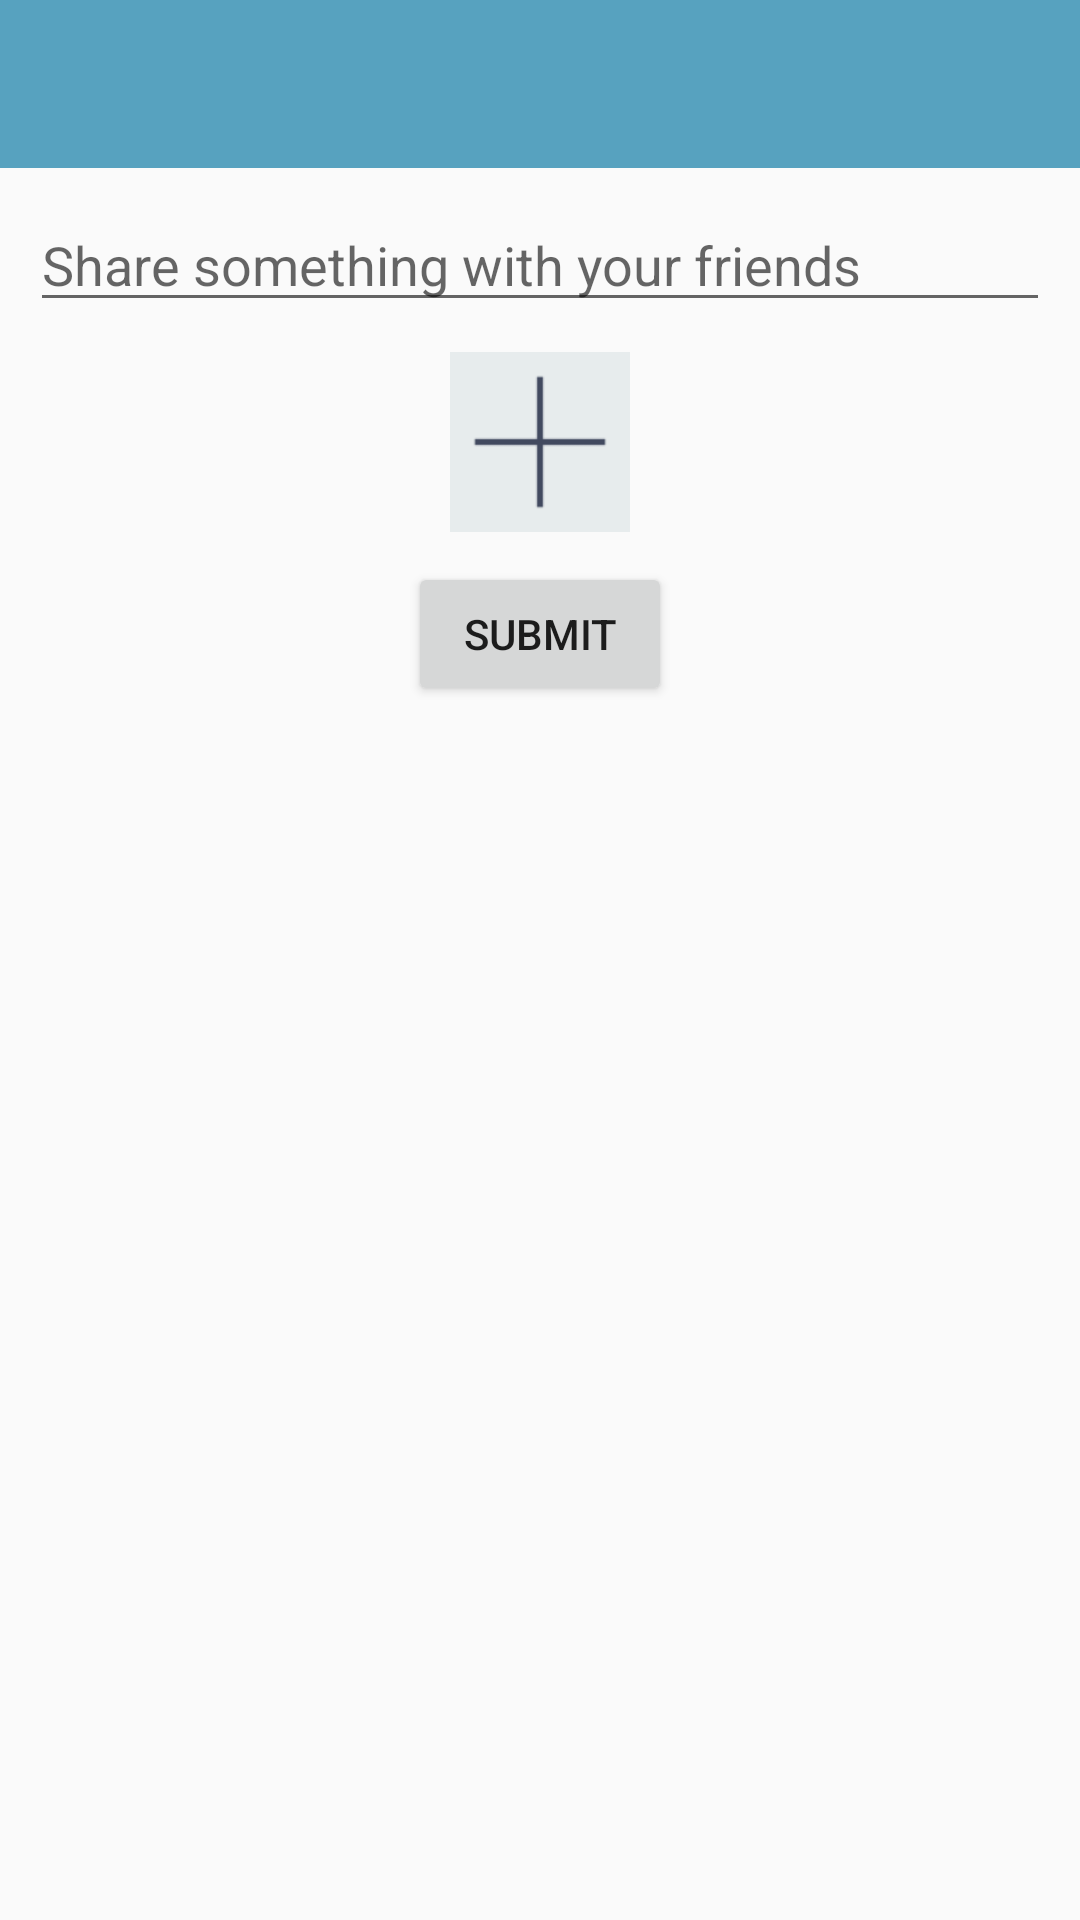

Produce the Android XML layout that renders to this screen, including the resource entries it uses.
<!-- AndroidManifest.xml: application theme AppTheme -->
<!-- res/layout/activity_add_moment.xml -->
<?xml version="1.0" encoding="utf-8"?>
<LinearLayout xmlns:android="http://schemas.android.com/apk/res/android"
    xmlns:app="http://schemas.android.com/apk/res-auto"
    xmlns:tools="http://schemas.android.com/tools"
    android:orientation="vertical"
    android:layout_width="match_parent"
    android:layout_height="match_parent">

    <androidx.appcompat.widget.Toolbar
        android:id="@+id/toolbar"
        android:layout_width="match_parent"
        android:layout_height="?attr/actionBarSize"
        android:background="?attr/colorPrimary"
        android:theme="@style/ThemeOverlay.AppCompat.Dark.ActionBar"
        app:popupTheme="@style/ThemeOverlay.AppCompat.Light" />

    <EditText
        android:id="@+id/moment_edit_text"
        android:layout_width="match_parent"
        android:layout_height="wrap_content"
        android:layout_margin="10dp"
        android:hint="Share something with your friends"
        android:lines="1"
        android:maxLines="5" />

    <ImageView
        android:id="@+id/moment_image"
        android:layout_margin="10dp"
        android:layout_gravity="center"
        android:layout_width="300dp"
        android:layout_height="200dp"
        android:scaleType="centerInside"
        android:visibility="gone"/>

    <ImageView
        android:id="@+id/moment_add_img_button"
        android:layout_width="60dp"
        android:layout_height="60dp"
        android:src="@drawable/add_moment"
        android:layout_gravity="center"/>

    <Button
        android:id="@+id/moment_submit_button"
        android:layout_margin="10dp"
        android:layout_width="wrap_content"
        android:layout_height="wrap_content"
        android:layout_gravity="center"
        android:text="Submit"/>


</LinearLayout>
<!-- resources referenced by this layout -->
<resources>
  <!-- drawable add_moment: png bitmap (drawable, 666 bytes) -->
  <style name="AppTheme" parent="Theme.AppCompat.Light.NoActionBar">
          
          <item name="colorPrimary">@color/colorPrimary</item>
          <item name="colorPrimaryDark">@color/colorPrimaryDark</item>
          <item name="colorAccent">@color/colorAccent</item>
      </style>
  <color name="colorPrimary">#57a2bf</color>
  <color name="colorPrimaryDark">#478ba5</color>
  <color name="colorAccent">#616364</color>
</resources>
